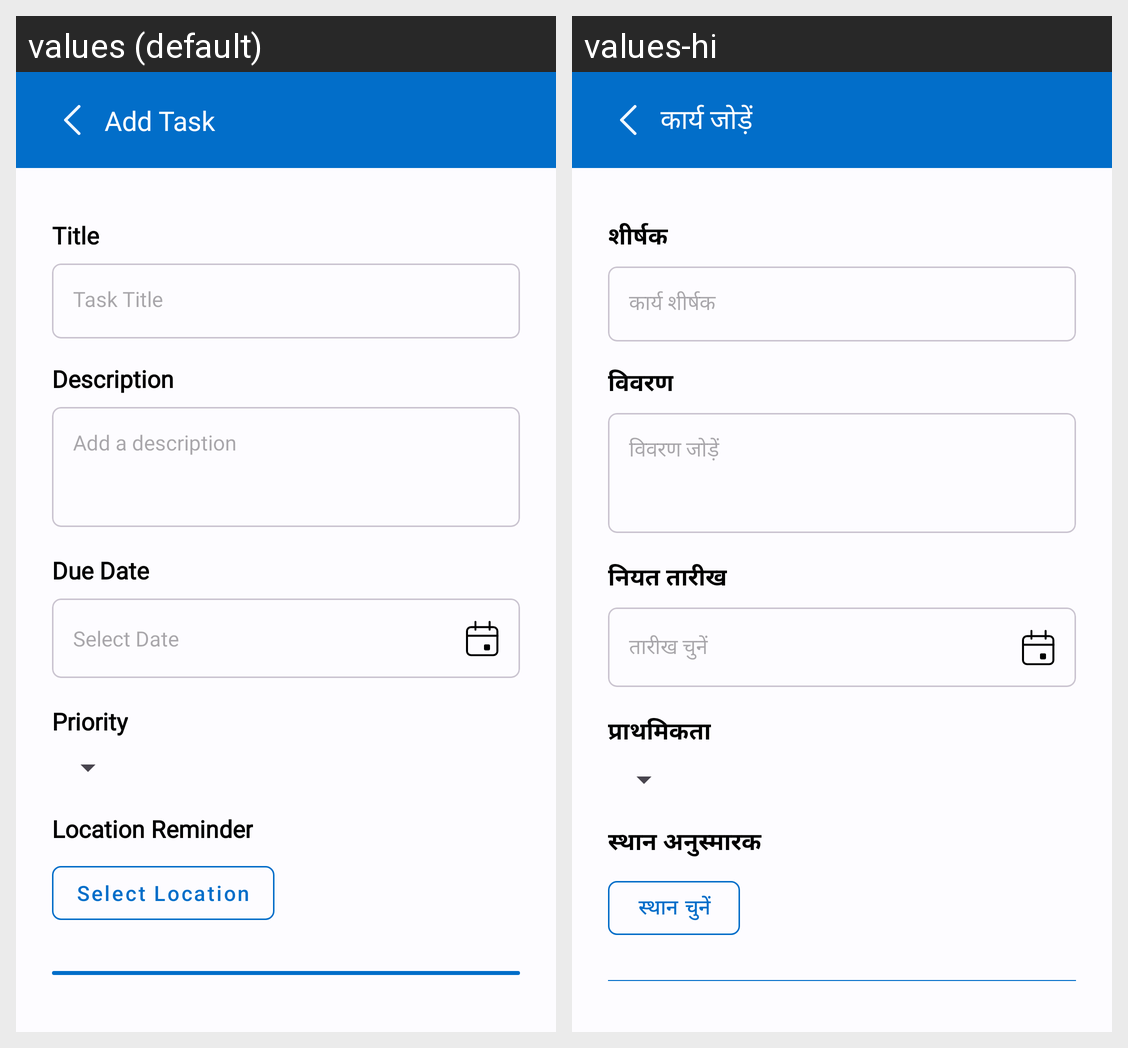

Translations of the strings shown on this Android screen, per locale in the grid:
Android screen res/layout/activity_create_task.xml rendered under 2 locales, left to right: values (default), values-hi. Device: Nexus 5 (rendered at 1080×1920; each locale shown at half size, 540×960, under a caption strip naming it); theme Theme.TaskManager.
Strings drawn on this screen, with the default value and each locale's value (text and hints the layout hard-codes, and strings that could not be matched under every locale, appear in the picture but are not listed):

add_task
  values: Add Task
  values-hi: कार्य जोड़ें

title
  values: Title
  values-hi: शीर्षक

task_title
  values: Task Title
  values-hi: कार्य शीर्षक

description
  values: Description
  values-hi: विवरण

add_a_description
  values: Add a description
  values-hi: विवरण जोड़ें

due_date
  values: Due Date
  values-hi: नियत तारीख

select_date
  values: Select Date
  values-hi: तारीख चुनें

priority
  values: Priority
  values-hi: प्राथमिकता

location_reminder
  values: Location Reminder
  values-hi: स्थान अनुस्मारक

select_location
  values: Select Location
  values-hi: स्थान चुनें
